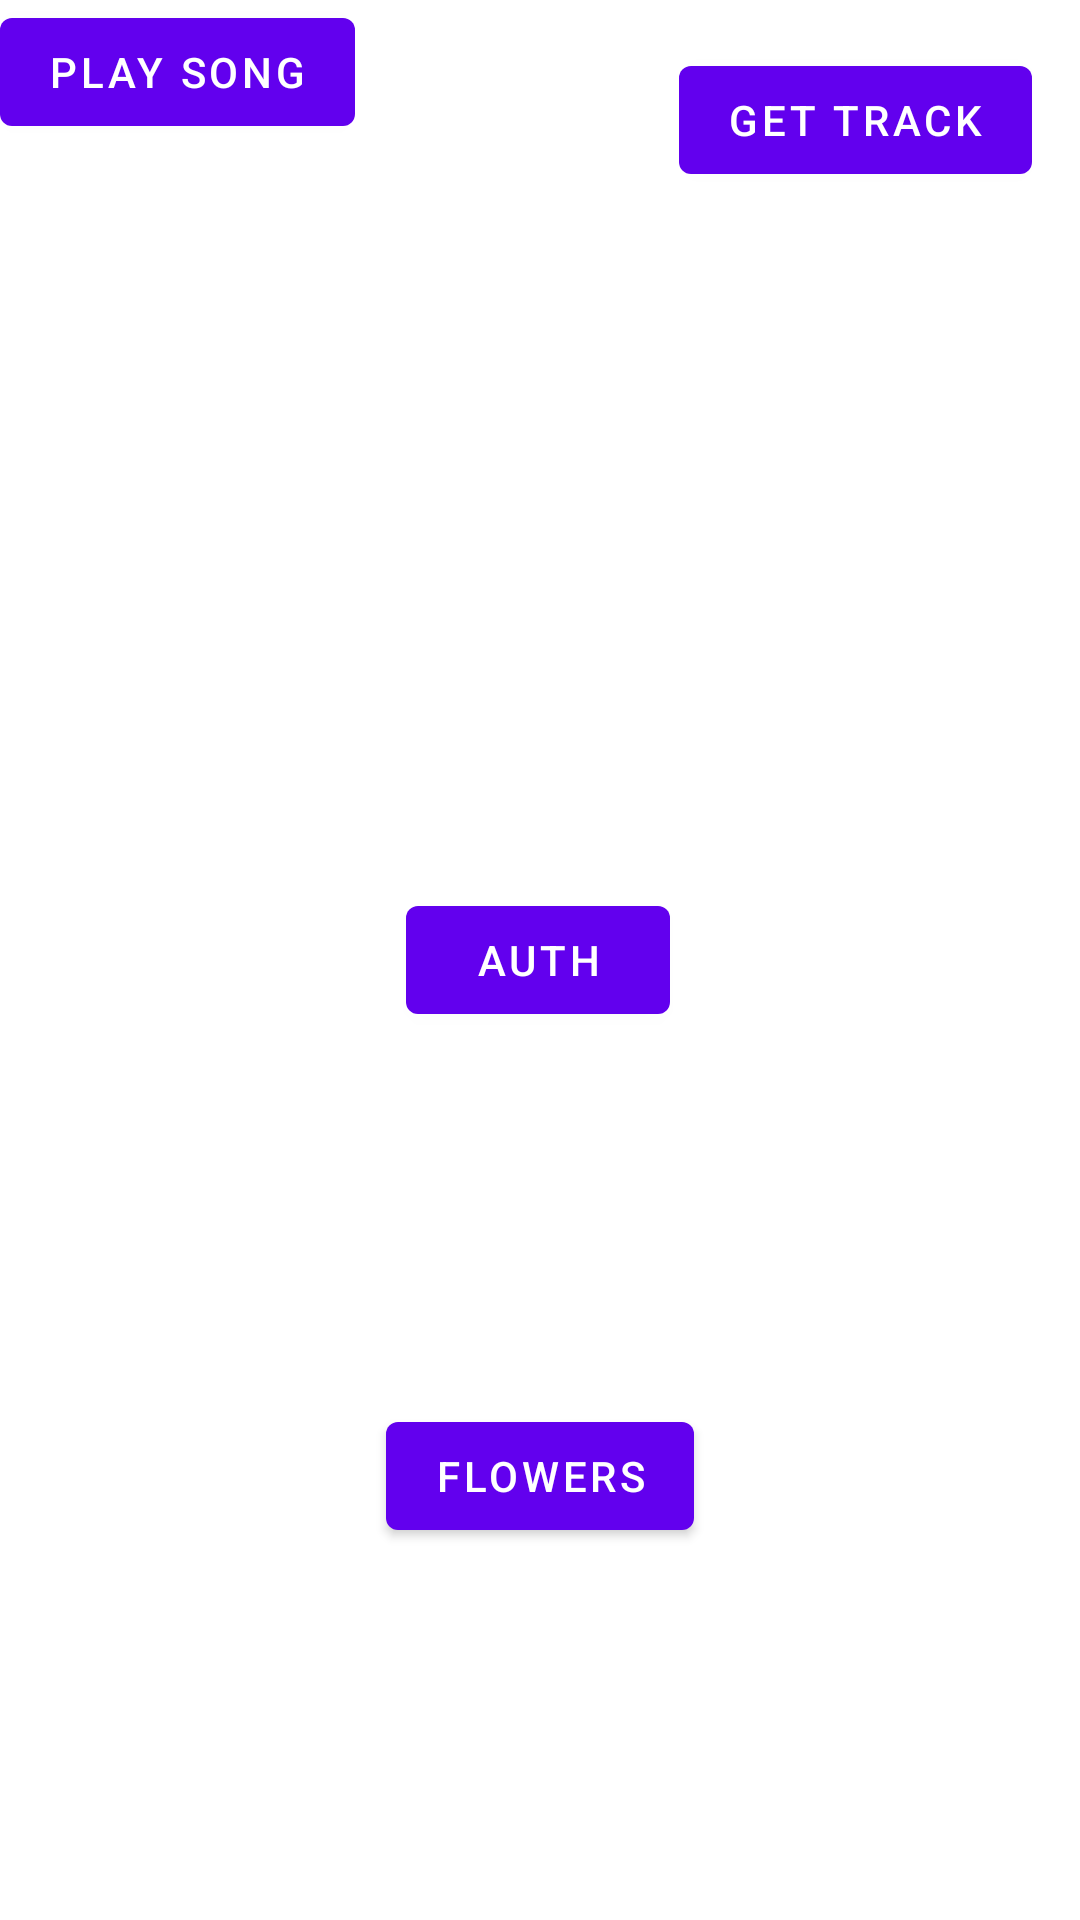

Android layout source for this screen:
<!-- AndroidManifest.xml: application theme Theme.JukeBot -->
<!-- res/layout/activity_test_auth.xml -->
<?xml version="1.0" encoding="utf-8"?>
<androidx.constraintlayout.widget.ConstraintLayout xmlns:android="http://schemas.android.com/apk/res/android"
    xmlns:app="http://schemas.android.com/apk/res-auto"
    xmlns:tools="http://schemas.android.com/tools"
    android:layout_width="match_parent"
    android:layout_height="match_parent"
    tools:context=".SpotifyAuthActivity">

    <Button
        android:id="@+id/button6"
        android:layout_width="wrap_content"
        android:layout_height="wrap_content"
        android:text="auth"
        app:layout_constraintBottom_toBottomOf="parent"
        app:layout_constraintEnd_toEndOf="parent"
        app:layout_constraintHorizontal_bias="0.498"
        app:layout_constraintStart_toStartOf="parent"
        app:layout_constraintTop_toTopOf="parent" />

    <Button
        android:id="@+id/button7"
        android:layout_width="wrap_content"
        android:layout_height="wrap_content"
        android:text="Flowers"
        app:layout_constraintBottom_toBottomOf="parent"
        app:layout_constraintEnd_toEndOf="parent"
        app:layout_constraintStart_toStartOf="parent"
        app:layout_constraintTop_toBottomOf="@+id/button6" />

    <Button
        android:id="@+id/button8"
        android:layout_width="wrap_content"
        android:layout_height="wrap_content"
        android:text="play song"
        app:layout_constraintStart_toStartOf="parent"
        app:layout_constraintTop_toTopOf="parent" />

    <Button
        android:id="@+id/button9"
        android:layout_width="wrap_content"
        android:layout_height="wrap_content"
        android:layout_marginTop="16dp"
        android:layout_marginEnd="16dp"
        android:text="get track"
        app:layout_constraintEnd_toEndOf="parent"
        app:layout_constraintTop_toTopOf="parent" />
</androidx.constraintlayout.widget.ConstraintLayout>
<!-- resources referenced by this layout -->
<resources>
  <style name="Theme.JukeBot" parent="Theme.MaterialComponents.DayNight.NoActionBar">
          
          <item name="colorPrimary">@color/purple_500</item>
          <item name="colorPrimaryVariant">@color/purple_700</item>
          <item name="colorOnPrimary">@color/white</item>
          
          <item name="colorSecondary">@color/teal_200</item>
          <item name="colorSecondaryVariant">@color/teal_700</item>
          <item name="colorOnSecondary">@color/black</item>
          
          <item name="android:statusBarColor" tools:targetApi="l">?attr/colorPrimaryVariant</item>
          
      </style>
  <color name="purple_500">#FF6200EE</color>
  <color name="purple_700">#FF3700B3</color>
  <color name="white">#FFFFFFFF</color>
  <color name="teal_200">#FF03DAC5</color>
  <color name="teal_700">#FF018786</color>
  <color name="black">#FF000000</color>
</resources>
